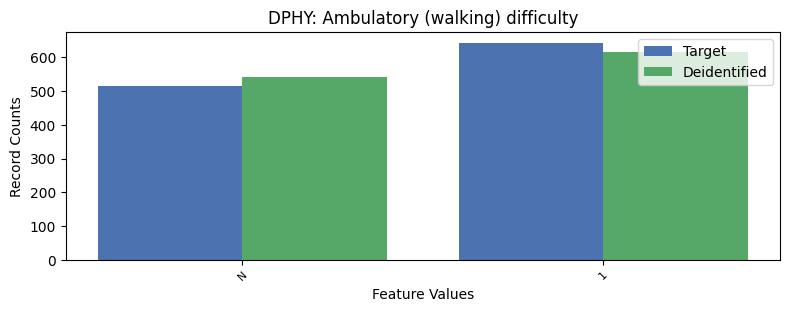

Data behind this chart, as committed beside it:
, DPHY, count_target, count_deidentified
0, 2, 8117, 8117
1, 1, 643, 617
2, -1, 516, 542
